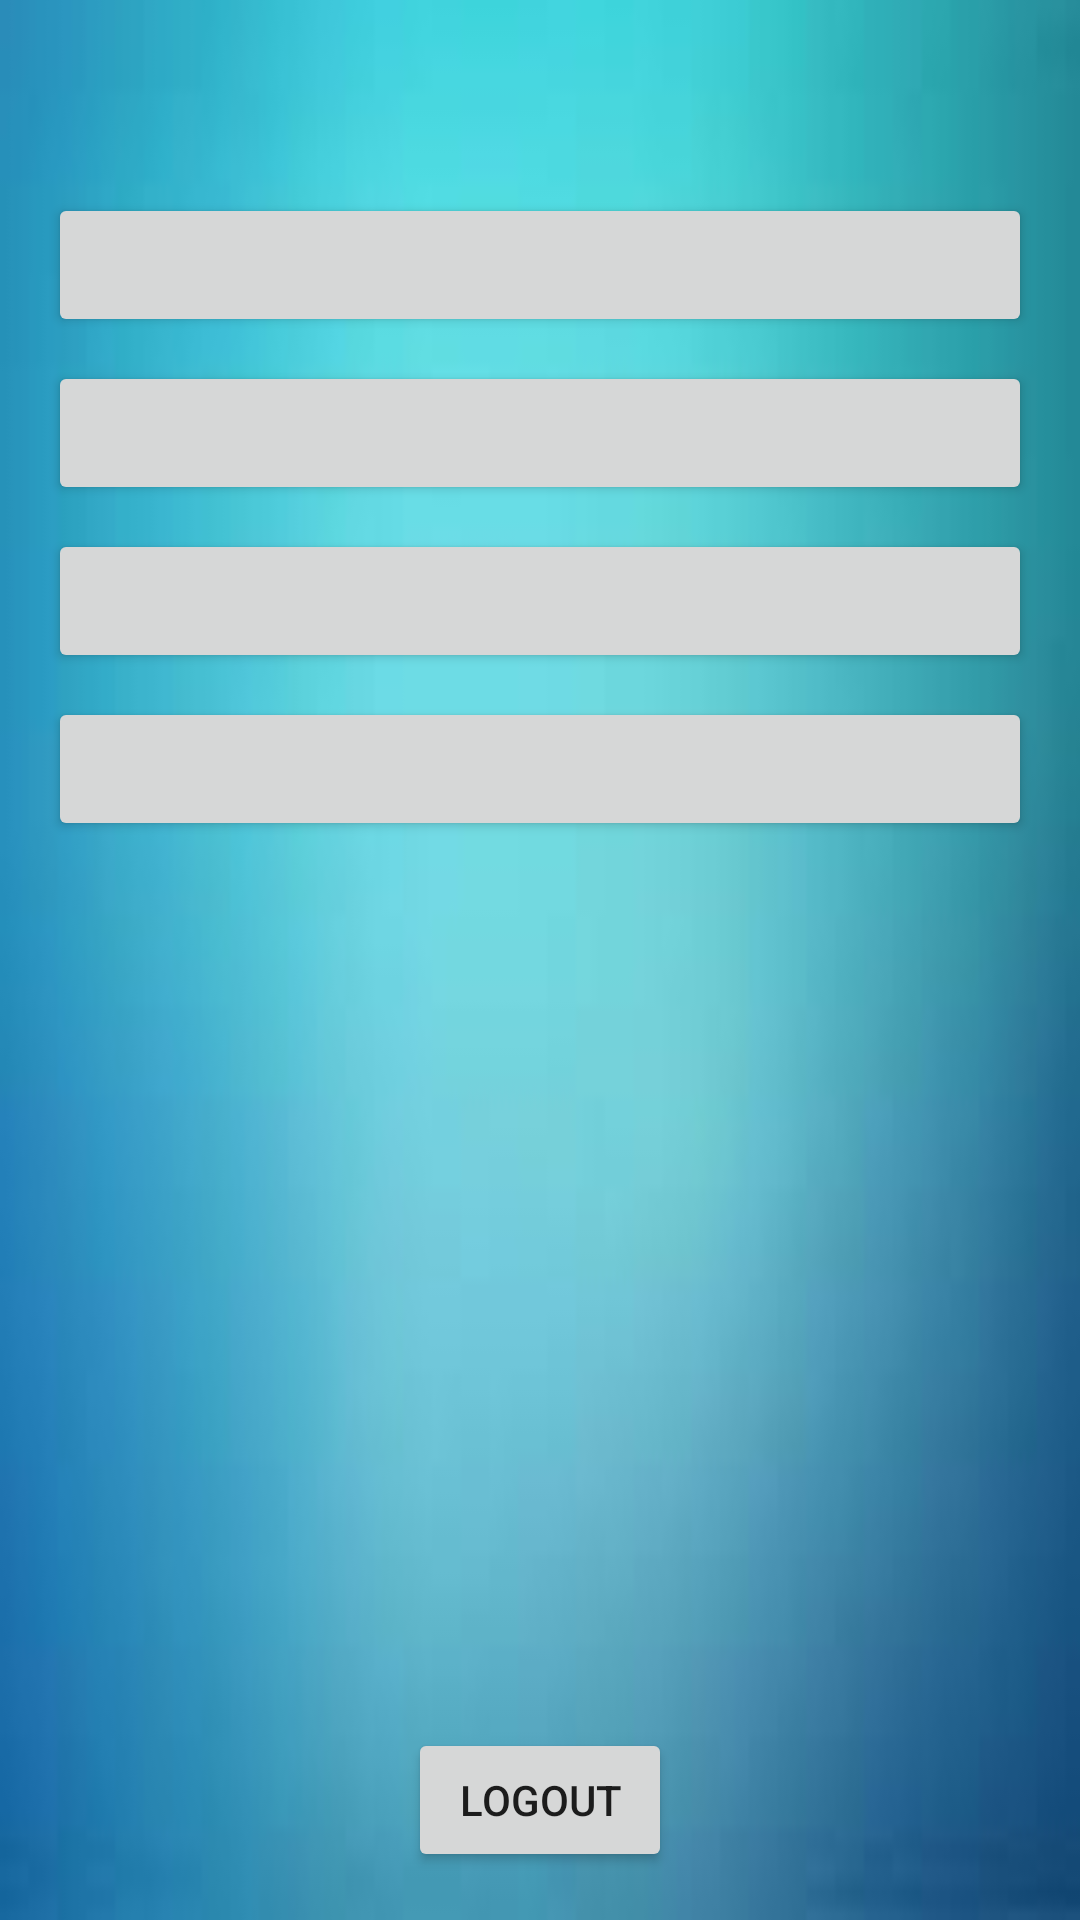

Android layout source for this screen:
<!-- AndroidManifest.xml: application theme Theme.MyQuizApp -->
<!-- res/layout/activity_main.xml -->
<?xml version="1.0" encoding="utf-8"?>
<RelativeLayout xmlns:android="http://schemas.android.com/apk/res/android"
    android:layout_width="match_parent"
    android:layout_height="match_parent"
    android:background="@drawable/img_7"
    android:padding="16dp">
    <TextView
        android:id="@+id/questionTextView"
        android:layout_width="match_parent"
        android:layout_height="wrap_content"
        android:textColor="@color/black"
        android:textSize="18sp"
        android:layout_marginBottom="24dp"/>
    <Button
        android:id="@+id/option1Button"
        android:layout_width="match_parent"
        android:layout_height="wrap_content"
        android:layout_below="@id/questionTextView"
        android:layout_marginBottom="8dp"/>
    <Button
        android:id="@+id/option2Button"
        android:layout_width="match_parent"
        android:layout_height="wrap_content"
        android:layout_below="@id/option1Button"
        android:layout_marginBottom="8dp"/>
    <Button
        android:id="@+id/option3Button"
        android:layout_width="match_parent"
        android:layout_height="wrap_content"
        android:layout_below="@id/option2Button"
        android:layout_marginBottom="8dp"/>

    <Button
        android:id="@+id/option4Button"
        android:layout_width="match_parent"
        android:layout_height="wrap_content"
        android:layout_below="@id/option3Button"
        android:layout_marginBottom="24dp"/>

    <TextView
        android:id="@+id/scoreTextView"
        android:layout_width="wrap_content"
        android:layout_height="wrap_content"
        android:textColor="@color/black"
        android:layout_centerHorizontal="true"
        android:layout_below="@id/option4Button"

        android:textSize="16sp"/>

    <Button
        android:id="@+id/retryButton"
        android:layout_width="wrap_content"
        android:layout_height="wrap_content"
        android:text="Try Again"
        android:layout_centerHorizontal="true"
        android:layout_below="@id/scoreTextView"
        android:visibility="gone"/>

    <Button
        android:id="@+id/logoutButton"
        android:layout_width="wrap_content"
        android:layout_height="wrap_content"
        android:text="Logout"
        android:layout_alignParentBottom="true"
        android:layout_centerHorizontal="true"/>

    <ProgressBar
        android:id="@+id/progressBar"
        android:layout_width="wrap_content"
        android:layout_height="wrap_content"
        android:layout_centerInParent="true"
        android:visibility="gone"/>

</RelativeLayout>
<!-- resources referenced by this layout -->
<resources>
  <color name="black">#FF000000</color>
  <!-- drawable img_7: png bitmap (drawable, 38886 bytes) -->
  <style name="Theme.MyQuizApp" parent="Theme.MaterialComponents.DayNight.NoActionBar">
          
          <item name="colorPrimary">@color/colorPrimary</item>
          
          <item name="colorPrimaryDark">@color/colorPrimaryDark</item>
          
          <item name="colorSecondary">@color/colorAccent</item>
  
          
          <item name="android:statusBarColor">@color/colorPrimaryDark</item>
          <item name="android:windowLightStatusBar">true</item>
          <item name="android:navigationBarColor">@color/colorPrimary</item>
      </style>
  <color name="colorPrimary">#FF6200EE</color>
  <color name="colorPrimaryDark">#FF3700B3</color>
  <color name="colorAccent">#FF03DAC5</color>
</resources>
